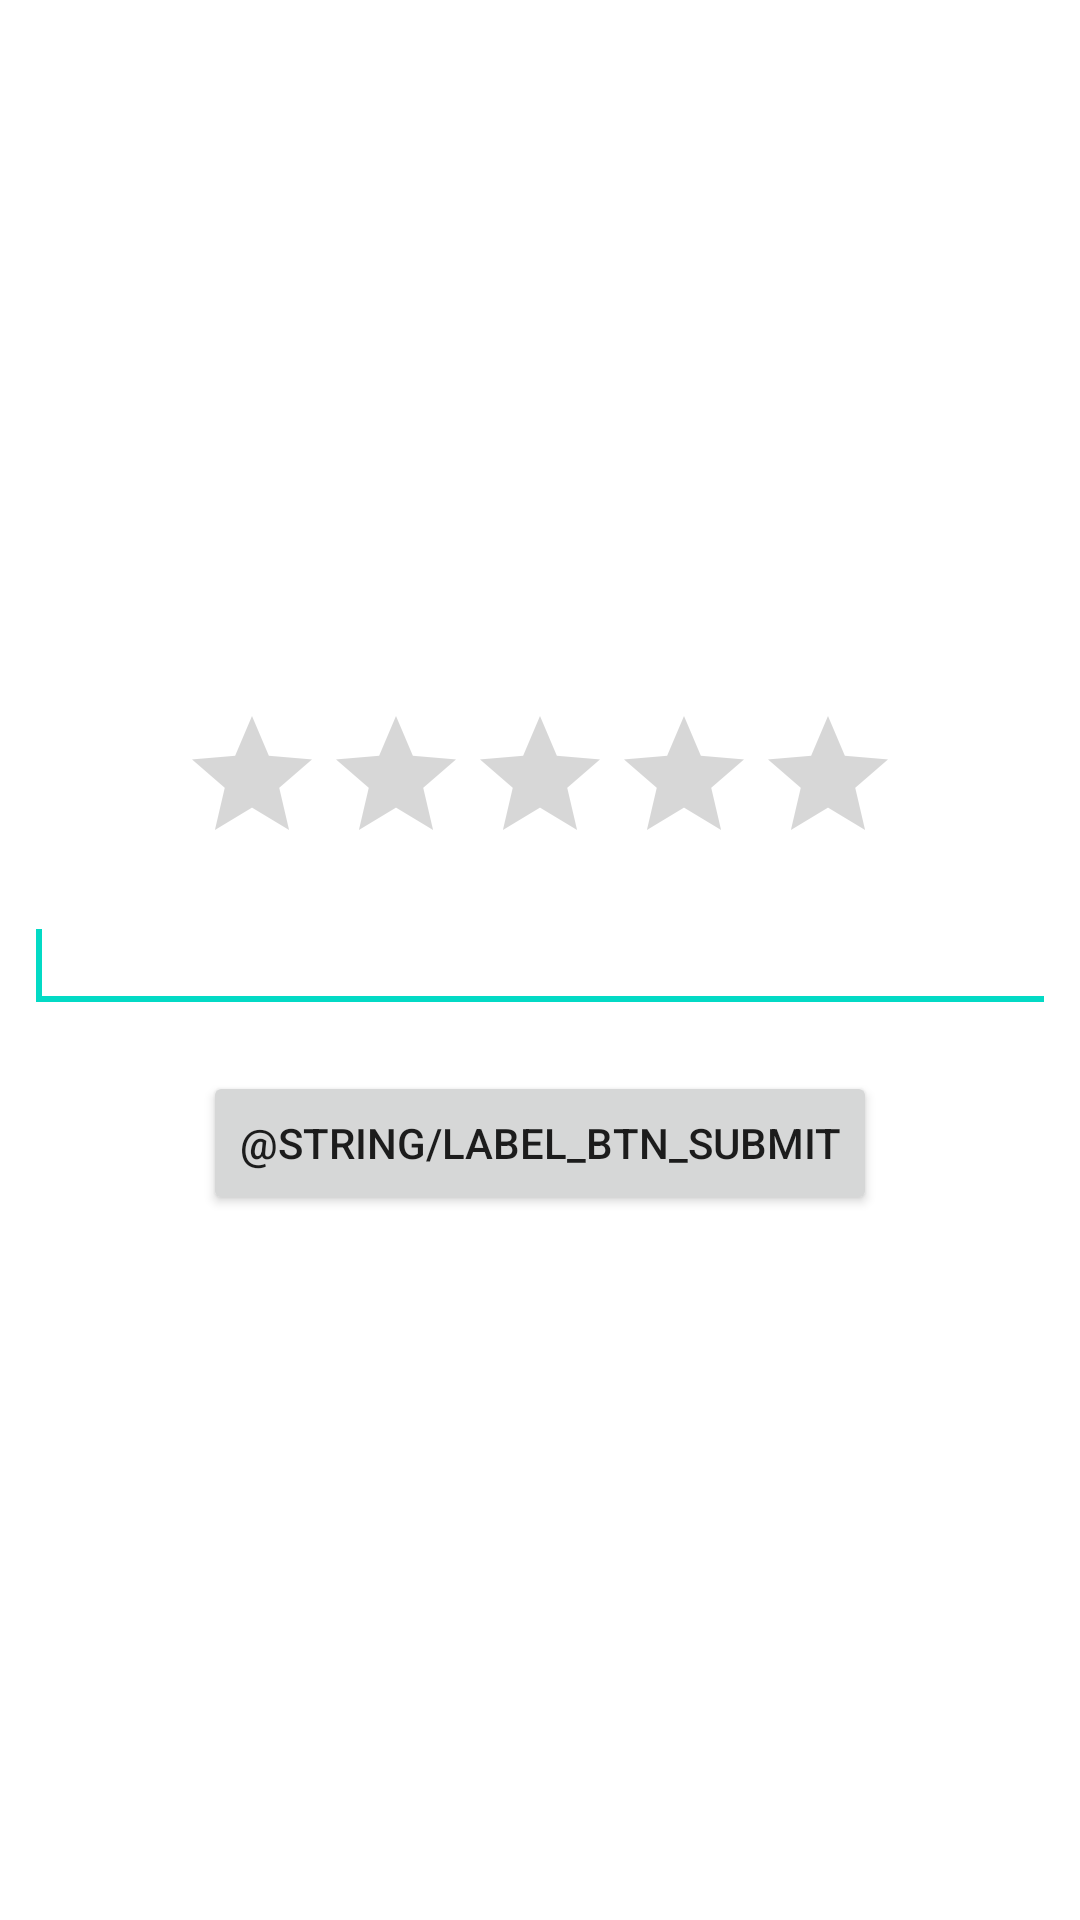

Produce the Android XML layout that renders to this screen, including the resource entries it uses.
<!-- AndroidManifest.xml: application theme Theme.AdidasCodingAssignment -->
<!-- res/layout/ui_custom_rating_dialogue.xml -->
<?xml version="1.0" encoding="utf-8"?>
<LinearLayout xmlns:android="http://schemas.android.com/apk/res/android"
    android:layout_width="match_parent"
    android:layout_height="wrap_content"
    android:layout_centerVertical="true"
    android:layout_margin="@dimen/activity_horizontal_margin"
    android:gravity="center"
    android:orientation="vertical">

    <RatingBar
        android:id="@+id/ratingBarRatingView"
        android:layout_width="wrap_content"
        android:layout_height="wrap_content"
        android:layout_gravity="center_horizontal"
        android:stepSize="1" />

    <EditText
        android:id="@+id/etRatingView"
        android:layout_width="match_parent"
        android:layout_height="wrap_content"
        android:layout_marginStart="@dimen/activity_half"
        android:layout_marginTop="@dimen/activity_half"
        android:layout_marginEnd="@dimen/activity_half"
        android:ems="10"
        android:inputType="text"
        android:maxLines="2">

        <requestFocus />
    </EditText>

    <Button
        android:id="@+id/btnRatingView"
        android:layout_width="wrap_content"
        android:layout_height="wrap_content"
        android:layout_gravity="center"
        android:layout_marginTop="@dimen/activity_horizontal_margin"
        android:text="@string/label_btn_submit" />

</LinearLayout>
<!-- resources referenced by this layout -->
<resources>
  <dimen name="activity_half">8dp</dimen>
  <dimen name="activity_horizontal_margin">16dp</dimen>
  <style name="Theme.AdidasCodingAssignment" parent="Theme.MaterialComponents.DayNight.NoActionBar">
          
          <item name="colorPrimary">@color/purple_500</item>
          <item name="colorPrimaryVariant">@color/purple_700</item>
          <item name="colorOnPrimary">@color/white</item>
          
          <item name="colorSecondary">@color/teal_200</item>
          <item name="colorSecondaryVariant">@color/teal_700</item>
          <item name="colorOnSecondary">@color/black</item>
          
          <item name="android:statusBarColor" tools:targetApi="l">?attr/colorPrimaryVariant</item>
          
      </style>
  <!-- not gathered from this repository: default colours our renderer supplied (Android Studio template values) -->
  <color name="purple_500">#FF6200EE</color>
  <color name="purple_700">#FF3700B3</color>
  <color name="teal_200">#FF03DAC5</color>
  <color name="teal_700">#FF018786</color>
  <color name="black">#FF000000</color>
  <color name="white">#FFFFFFFF</color>
</resources>
